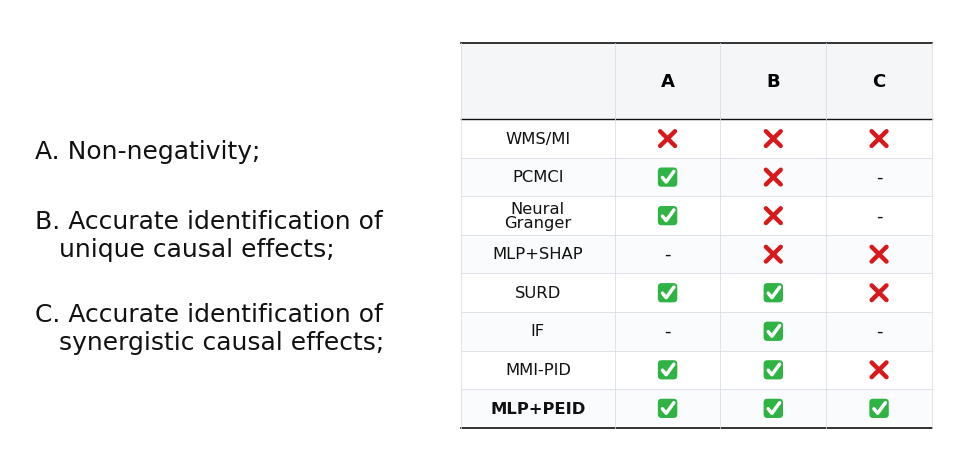

Write Python code to recreate this figure.
from pathlib import Path

import matplotlib as mpl
import matplotlib.pyplot as plt
from matplotlib.lines import Line2D
from matplotlib.patches import FancyBboxPatch, Rectangle


mpl.rcParams.update(
    {
        "font.family": "sans-serif",
        "font.sans-serif": ["Arial", "Helvetica", "DejaVu Sans", "sans-serif"],
        "svg.fonttype": "none",
        "pdf.fonttype": 42,
    }
)


NOTES = [
    "A. Non-negativity;",
    "B. Accurate identification of\n   unique causal effects;",
    "C. Accurate identification of\n   synergistic causal effects;",
]
ROWS = ["WMS/MI", "PCMCI", "Neural\nGranger", "MLP+SHAP", "SURD", "IF", "MMI-PID", "MLP+PEID"]
COLUMNS = ["A", "B", "C"]
VALUES = [
    [0, 0, 0],
    [1, 0, "-"],
    [1, 0, "-"],
    ["-", 0, 0],
    [1, 1, 0],
    ["-", 1, "-"],
    [1, 1, 0],
    [1, 1, 1],
]


def draw_check(ax, x, y):
    size = 0.18
    box = FancyBboxPatch(
        (x - size / 2, y - size / 2),
        size,
        size,
        boxstyle="round,pad=0.008,rounding_size=0.038",
        linewidth=0,
        facecolor="#2FB344",
        zorder=3,
    )
    ax.add_patch(box)
    ax.add_line(
        Line2D(
            [x - 0.052, x - 0.014, x + 0.064],
            [y - 0.004, y - 0.050, y + 0.058],
            color="white",
            linewidth=2.5,
            solid_capstyle="round",
            solid_joinstyle="round",
            zorder=4,
        )
    )


def draw_cross(ax, x, y):
    half = 0.075
    for x0, x1, y0, y1 in [
        (x - half, x + half, y - half, y + half),
        (x - half, x + half, y + half, y - half),
    ]:
        ax.add_line(
            Line2D(
                [x0, x1],
                [y0, y1],
                color="#D7191C",
                linewidth=3.2,
                solid_capstyle="round",
                zorder=4,
            )
        )


def draw_table(ax, x0, y0, width, height):
    n_rows = len(ROWS)
    n_cols = len(COLUMNS)
    label_w = 1.55
    cell_w = (width - label_w) / n_cols
    header_h = 0.78
    cell_h = (height - header_h) / n_rows

    header_y0 = y0 + height - header_h
    ax.add_patch(Rectangle((x0, header_y0), width, header_h, facecolor="#F4F6F8", edgecolor="none"))

    for i in range(n_rows):
        row_y0 = header_y0 - (i + 1) * cell_h
        if i % 2 == 1:
            ax.add_patch(Rectangle((x0, row_y0), width, cell_h, facecolor="#FAFBFC", edgecolor="none"))

    outer = "#111111"
    inner = "#D7DCE1"
    ax.plot([x0, x0 + width], [y0 + height, y0 + height], color=outer, lw=1.2, clip_on=False)
    ax.plot([x0, x0 + width], [header_y0, header_y0], color=outer, lw=1.0, clip_on=False)
    ax.plot([x0, x0 + width], [y0, y0], color=outer, lw=1.2, clip_on=False)

    for i in range(1, n_rows):
        y = header_y0 - i * cell_h
        ax.plot([x0, x0 + width], [y, y], color=inner, lw=0.55, clip_on=False)

    ax.plot([x0, x0], [y0, y0 + height], color=inner, lw=0.55, clip_on=False)
    for j in range(n_cols + 1):
        x = x0 + label_w + j * cell_w
        ax.plot([x, x], [y0, y0 + height], color=inner, lw=0.55, clip_on=False)

    for j, col in enumerate(COLUMNS):
        x = x0 + label_w + (j + 0.5) * cell_w
        ax.text(x, header_y0 + header_h / 2, col, ha="center", va="center", fontsize=13, fontweight="bold")

    for i, row in enumerate(ROWS):
        y = header_y0 - (i + 0.5) * cell_h
        ax.text(
            x0 + label_w * 0.50,
            y,
            row,
            ha="center",
            va="center",
            fontsize=11.8,
            linespacing=0.92,
            fontweight="bold" if row == "MLP+PEID" else "normal",
            color="#111111",
        )
        for j, value in enumerate(VALUES[i]):
            x = x0 + label_w + (j + 0.5) * cell_w
            if value == 1:
                draw_check(ax, x, y)
            elif value == 0:
                draw_cross(ax, x, y)
            else:
                ax.text(x, y, "-", ha="center", va="center", fontsize=13, color="#111111")


def main():
    out_base = Path("fig/method_property_matrix_table")
    out_base.parent.mkdir(parents=True, exist_ok=True)

    canvas_w = 9.6
    canvas_h = 4.6
    fig, ax = plt.subplots(figsize=(canvas_w, canvas_h), constrained_layout=True)
    fig.patch.set_facecolor("white")
    ax.set_xlim(0, canvas_w)
    ax.set_ylim(0, canvas_h)
    ax.axis("off")

    note_x = 0.25
    note_ys = [3.15, 2.30, 1.35]
    for note, y in zip(NOTES, note_ys):
        ax.text(
            note_x,
            y,
            note,
            ha="left",
            va="center",
            fontsize=18,
            linespacing=1.18,
            color="#111111",
        )

    draw_table(ax, x0=4.55, y0=0.34, width=4.75, height=3.92)

    for ext, kwargs in {
        "png": {"dpi": 600},
        "pdf": {},
        "svg": {},
    }.items():
        fig.savefig(out_base.with_suffix(f".{ext}"), bbox_inches="tight", facecolor="white", **kwargs)


if __name__ == "__main__":
    main()
